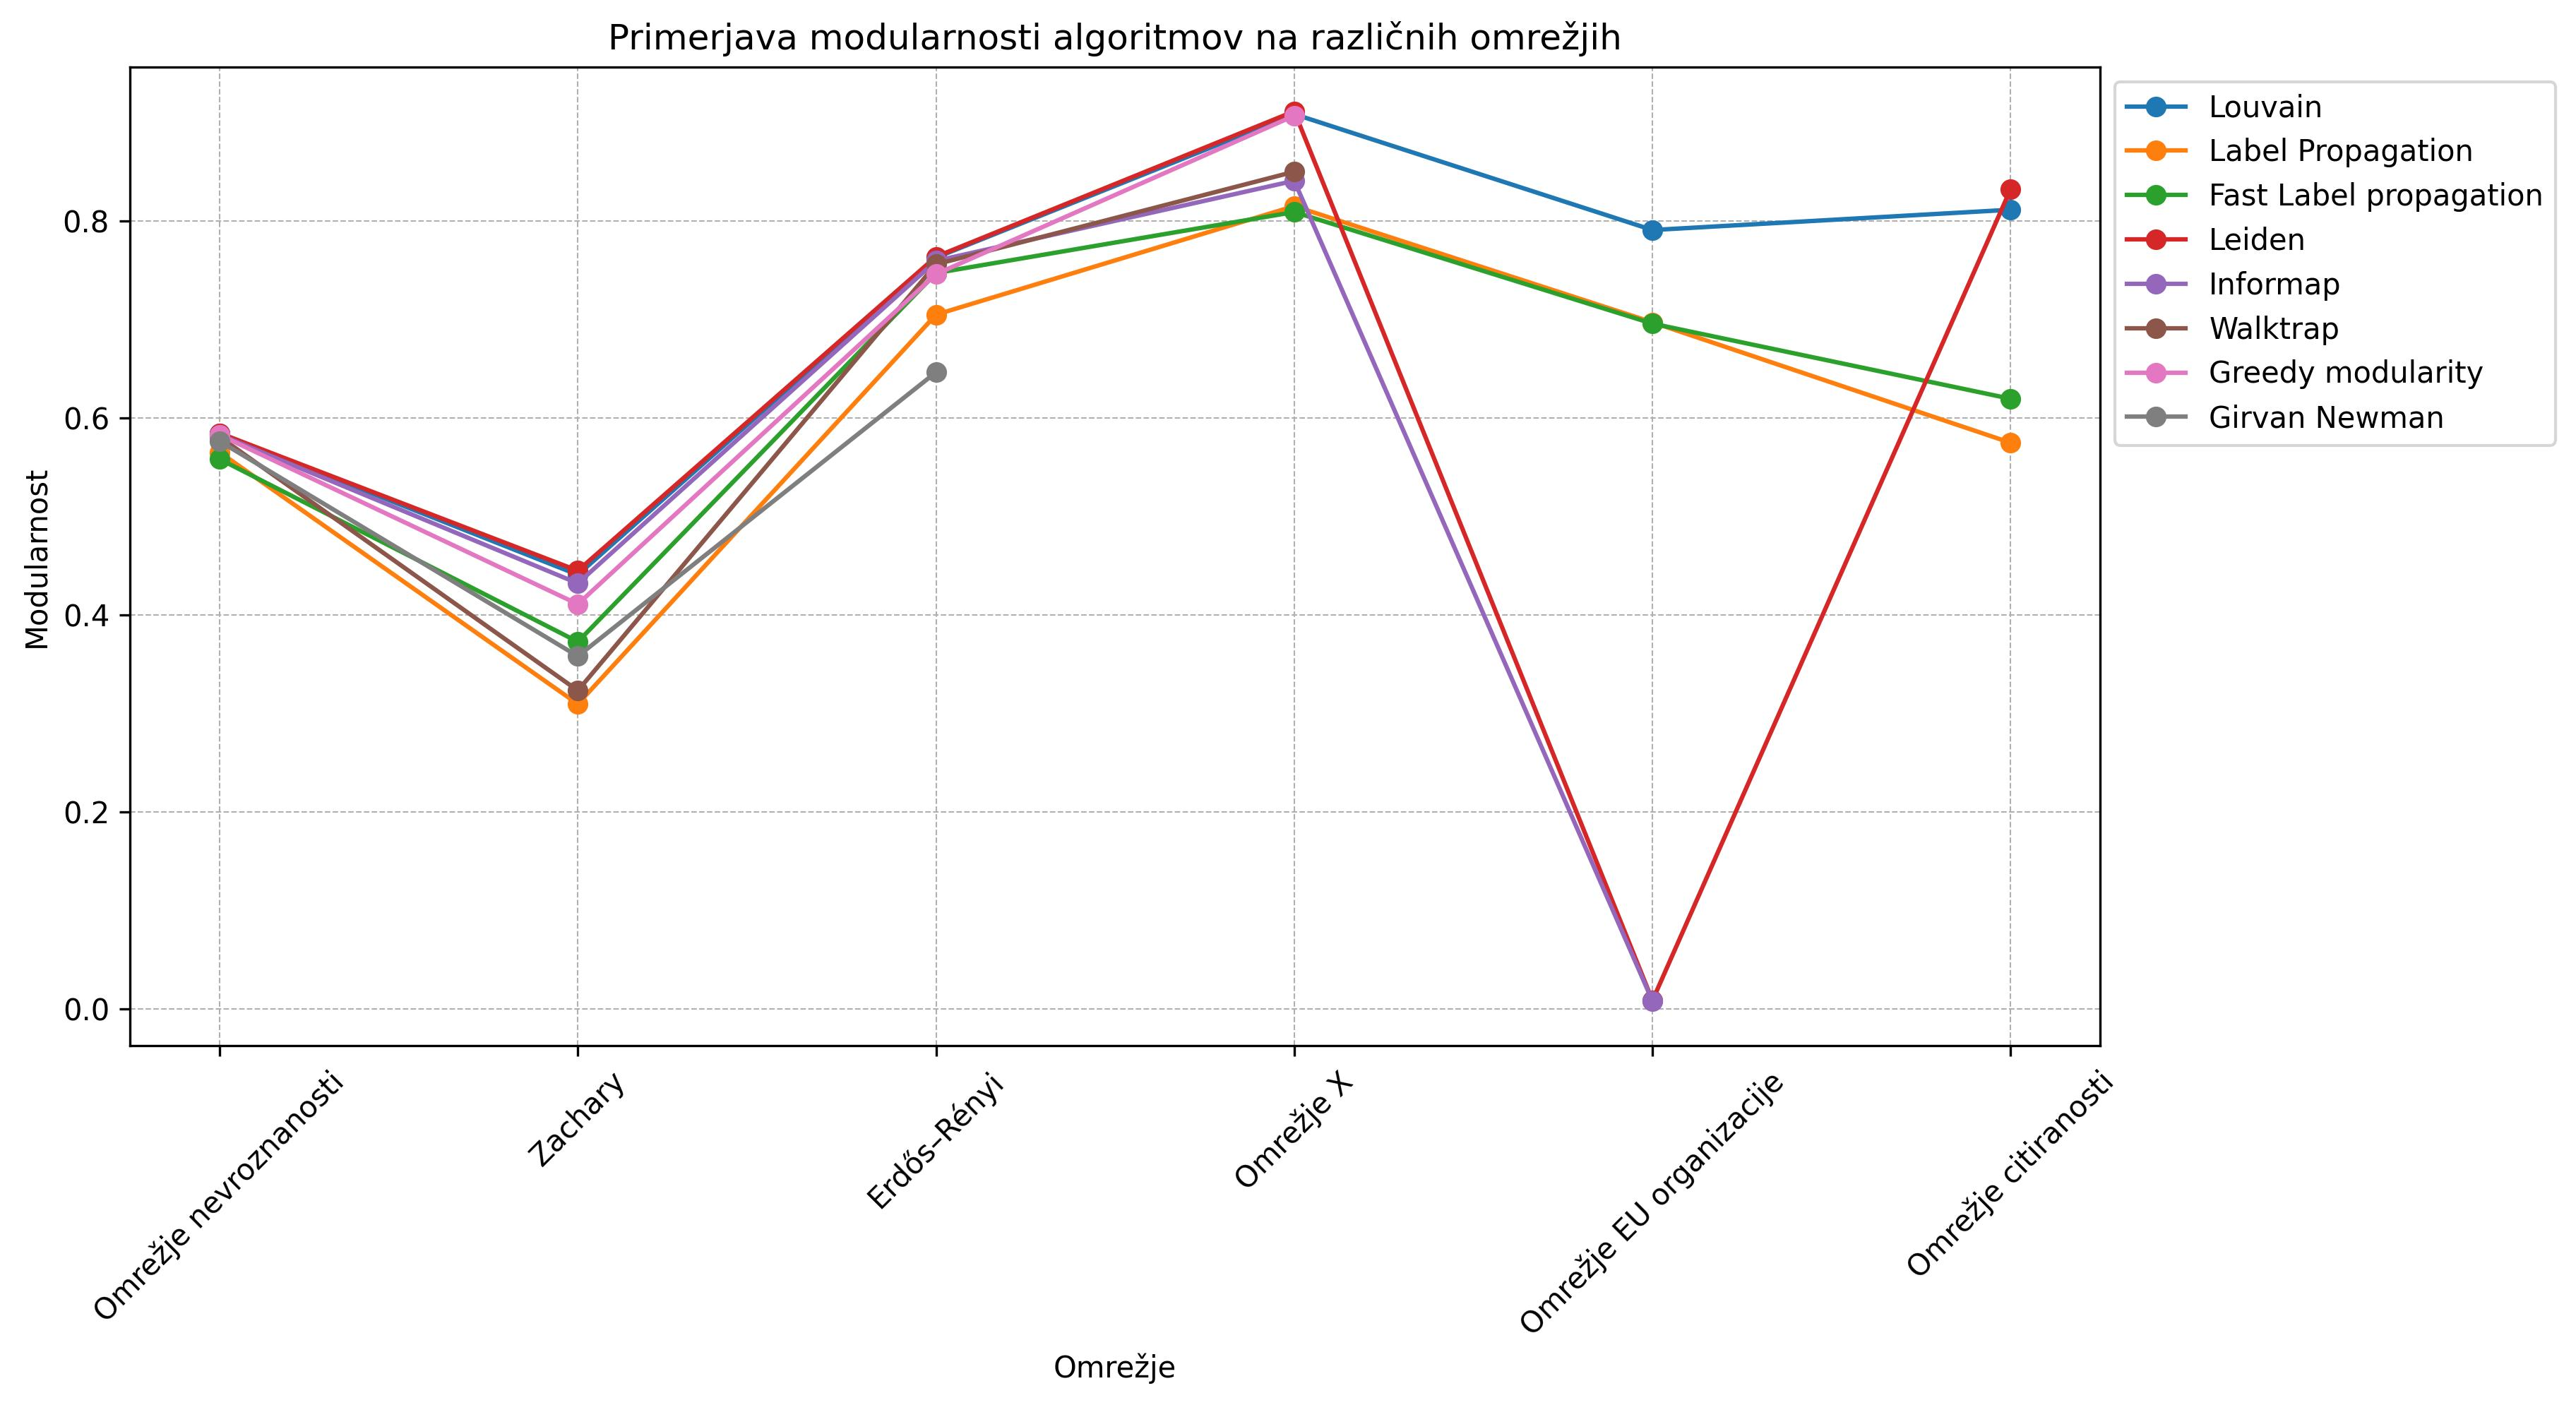

The Python source for this figure:
from common.imports import *
from common.globals import *


# Podatki o modularnosti algoritmov na različnih omrežjih
modularity_data = {
    "Algoritem": [
        "Louvain", "Label Propagation", "Fast Label propagation", "Leiden",
        "Informap", "Walktrap", "Greedy modularity", "Girvan Newman"
    ],
    "Omrežje nevroznanosti": [0.58457, 0.56520, 0.55826, 0.58460, 0.58300, 0.58080, 0.58280, 0.57640],
    "Zachary": [0.44077, 0.30949, 0.37273, 0.44490, 0.43210, 0.32316, 0.41096, 0.35806],
    "Erdős–Rényi": [0.76294, 0.70496, 0.74724, 0.76383, 0.75960, 0.75609, 0.74609, 0.64646],
    "Omrežje X": [0.90862, 0.81517, 0.80918, 0.91144, 0.84092, 0.85014, 0.90700, None],
    "Omrežje EU organizacije": [0.79091, 0.69716, 0.69585, 0.00838, 0.00796, None, None, None],
    "Omrežje citiranosti": [0.81151, 0.57483, 0.61951, 0.83249, None, None, None, None]
}

# Ustvarimo DataFrame
df_modularity = pd.DataFrame(modularity_data)

# Pretvorimo podatke v primernejši format za risanje
df_melted_modularity = df_modularity.melt(id_vars=["Algoritem"], var_name="Omrežje", value_name="Modularnost")

# Izrišemo graf
plt.figure(figsize=(12, 6))
for algoritem in df_modularity["Algoritem"]:
    subset = df_melted_modularity[df_melted_modularity["Algoritem"] == algoritem]
    plt.plot(subset["Omrežje"], subset["Modularnost"], marker='o', linestyle='-', label=algoritem)

plt.xlabel("Omrežje")
plt.ylabel("Modularnost")
plt.title("Primerjava modularnosti algoritmov na različnih omrežjih")
plt.legend(loc="upper left", bbox_to_anchor=(1, 1))
plt.xticks(rotation=45)
plt.grid(True, linestyle="--", linewidth=0.5)
plt.savefig("compare_modularity.jpg", dpi=300, bbox_inches="tight")
